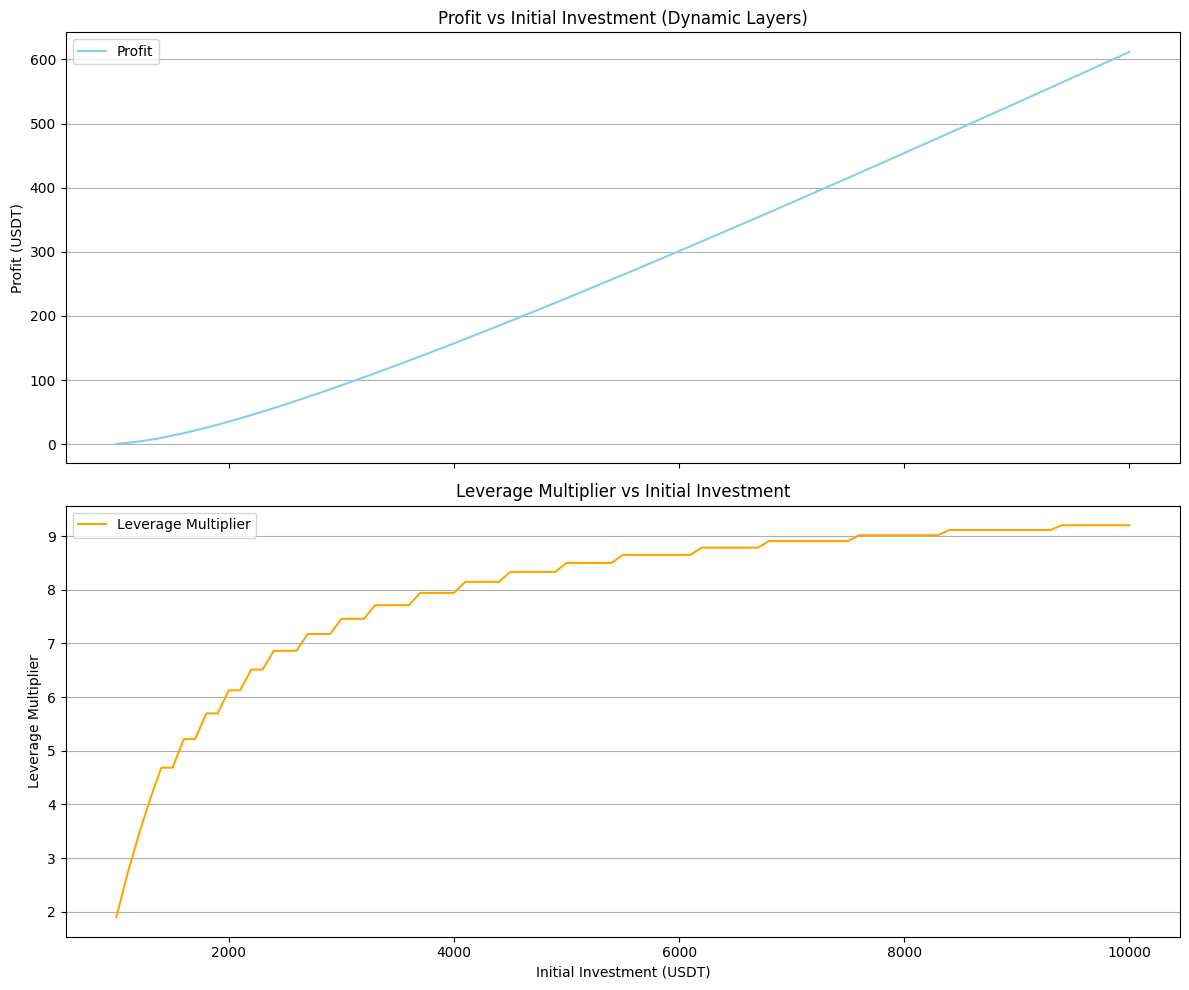

Generate this figure with matplotlib:
import matplotlib.pyplot as plt
import numpy as np
plt.rcParams['font.sans-serif'] = ['Microsoft JhengHei']  # 設定中文字體以避免亂碼

# 固定參數
ltv = 0.9  # loan-to-value 比例
borrow_rate = 0.053
deposit_rate = 0.0945
days = 90
years = days / 365

# 不同初始資金（1000~10000, step=100）
initial_investments = list(range(1000, 10001, 100))
final_profits = []
layer_counts = []  # 記錄每個初始資金的實際循環層數
leverage_multipliers = []  # 記錄每個初始資金的槓桿乘數

for initial_investment in initial_investments:
    profit = 0
    equity = initial_investment
    layer = 1
    total_loan = 0
    while True:
        loan_amount = equity * ltv
        deposit_amount = loan_amount
        gain = deposit_amount * ((1 + deposit_rate) ** years - 1)
        cost = loan_amount * ((1 + borrow_rate) ** years - 1) + 8
        round_profit = gain - cost
        print(f'初始資金 {initial_investment} USDT，第 {layer} 輪：gain={gain:.2f}, cost={cost:.2f}, round_profit={round_profit:.2f}')
        if round_profit < 0:
            break  # 當前這輪收益為負，停止循環
        profit += round_profit
        total_loan += loan_amount
        equity = loan_amount  # 下一輪的投入只用本輪借來的資金
        layer += 1
    final_profits.append(profit)
    layer_counts.append(layer - 1)
    # 槓桿乘數 = (初始資金 + 所有借來的資金) / 初始資金
    final_asset = initial_investment + total_loan
    leverage_multiplier = final_asset / initial_investment
    leverage_multipliers.append(leverage_multiplier)

# print出每個初始資金的循環輪數
for inv, layers in zip(initial_investments, layer_counts):
    print(f'初始資金 {inv} USDT，循環輪數：{layers}')

# 畫圖：兩個窗格
fig, (ax1, ax2) = plt.subplots(2, 1, figsize=(12, 10), sharex=True)

# 上方：收益折線圖
ax1.plot(initial_investments, final_profits, color='skyblue', label='Profit')
# 只標註部分點避免重疊
for idx in range(0, len(initial_investments), 5):
    x = initial_investments[idx]
    y = final_profits[idx]
    n = layer_counts[idx]
ax1.set_title('Profit vs Initial Investment (Dynamic Layers)')
ax1.set_ylabel('Profit (USDT)')
ax1.grid(axis='y')
ax1.legend()

# 下方：槓桿乘數折線圖
ax2.plot(initial_investments, leverage_multipliers, color='orange', label='Leverage Multiplier')
ax2.set_title('Leverage Multiplier vs Initial Investment')
ax2.set_xlabel('Initial Investment (USDT)')
ax2.set_ylabel('Leverage Multiplier')
ax2.grid(axis='y')
ax2.legend()

plt.tight_layout()
plt.savefig('arbitrage_profit_vs_investment.png', dpi=300)
plt.show()
